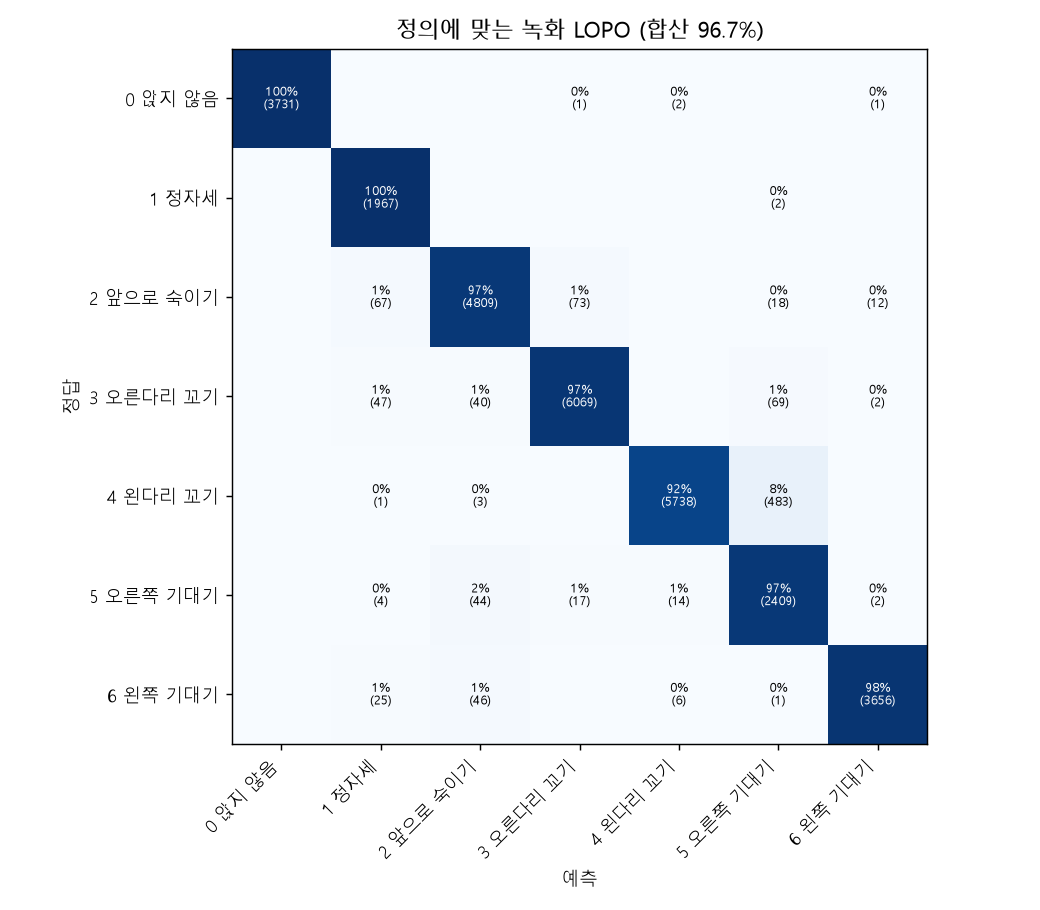

Data behind this chart, as committed beside it:
, not_sitting, sitting_straight, lean_forward, cross_leg_right, cross_leg_left, lean_right, lean_left
not_sitting, 3731, 0, 0, 1, 2, 0, 1
sitting_straight, 0, 1967, 0, 0, 0, 2, 0
lean_forward, 0, 67, 4809, 73, 0, 18, 12
cross_leg_right, 0, 47, 40, 6069, 0, 69, 2
cross_leg_left, 0, 1, 3, 0, 5738, 483, 0
lean_right, 0, 4, 44, 17, 14, 2409, 2
lean_left, 0, 25, 46, 0, 6, 1, 3656
